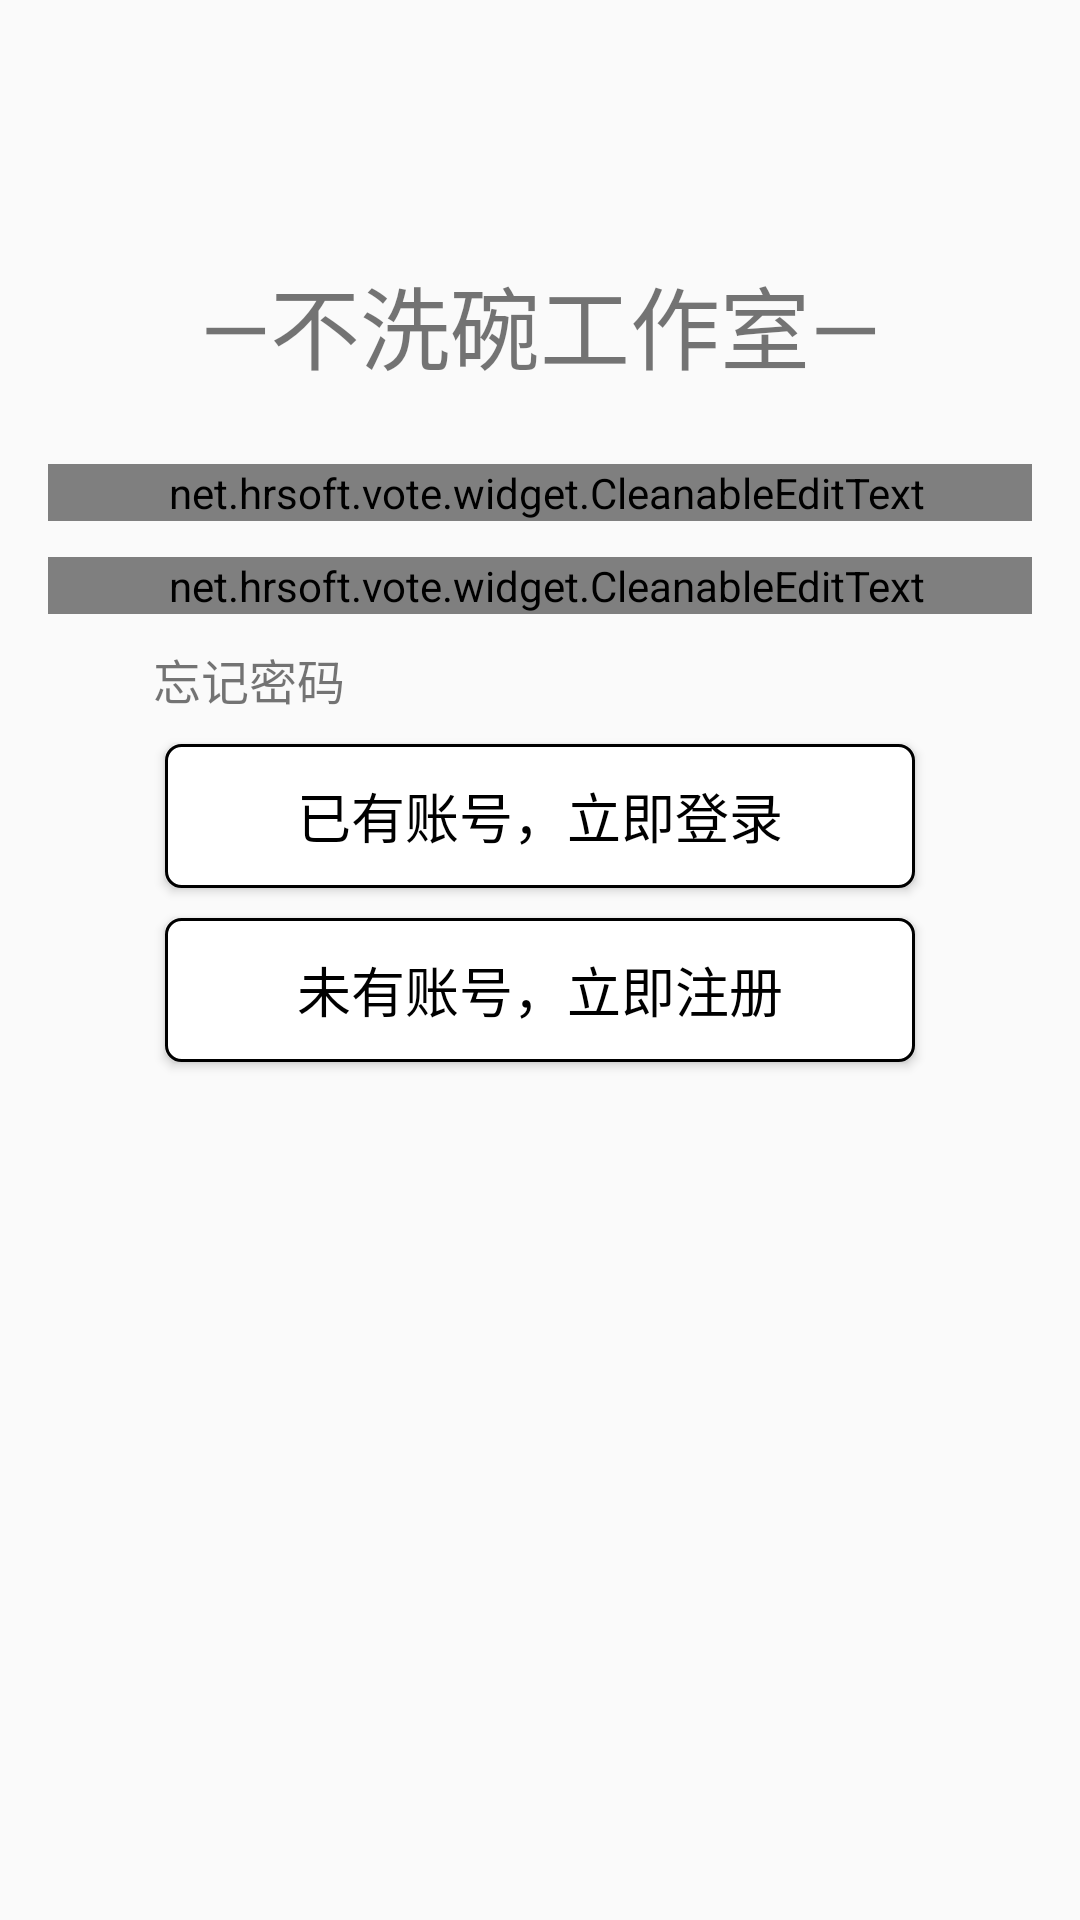

The Android layout XML behind this screen, and the referenced resources:
<!-- AndroidManifest.xml: application theme AppTheme -->
<!-- res/layout/activity_login.xml -->
<?xml version="1.0" encoding="utf-8"?>

<RelativeLayout
    xmlns:android="http://schemas.android.com/apk/res/android"
    xmlns:tools="http://schemas.android.com/tools"
    android:id="@+id/activity_login"
    android:layout_width="match_parent"
    android:layout_height="match_parent"
    android:paddingBottom="@dimen/activity_vertical_margin"
    android:paddingLeft="@dimen/activity_horizontal_margin"
    android:paddingRight="@dimen/activity_horizontal_margin"
    android:paddingTop="@dimen/activity_vertical_margin"
    tools:context="net.hrsoft.vote.account.activity.LoginActivity">
    <TextView
        android:layout_width="match_parent"
        android:layout_height="wrap_content"
        android:textSize="30sp"
        android:gravity="center"
        android:id="@+id/txt_label"
        android:layout_marginTop="@dimen/txt_label_below_toolbar_margin"
        android:text="@string/txt_login_label"/>
<net.hrsoft.vote.widget.CleanableEditText
    android:layout_width="350dp"
    android:layout_height="wrap_content"
    android:textSize="20sp"
    android:layout_below="@id/txt_label"
    android:id="@+id/edit_mobile"
    android:layout_centerHorizontal="true"
    android:paddingLeft="5dp"
    android:background="@drawable/bg_edit_login_register"
    android:layout_marginTop="25dp"
    android:hint="@string/edit_hint_mobile"/>

    <net.hrsoft.vote.widget.CleanableEditText
        android:layout_width="350dp"
        android:layout_height="wrap_content"
        android:hint="@string/edit_hint_password"
        android:paddingLeft="5dp"
        android:textSize="20sp"
        android:background="@drawable/bg_edit_login_register"
        android:layout_marginTop="12dp"
        android:id="@+id/edit_password"
        android:layout_below="@+id/edit_mobile"
        android:layout_alignLeft="@+id/edit_mobile"
        android:layout_alignStart="@+id/edit_mobile"/>
    <TextView
        android:layout_below="@id/edit_password"
        android:layout_width="wrap_content"
        android:layout_height="wrap_content"
        android:layout_marginLeft="35dp"
        android:textSize="16sp"
        android:layout_marginTop="10dp"
        android:id="@+id/txt_forget_password"
        android:text="@string/txt_login_forget_password"/>

    <Button
        android:layout_width="250dp"
        android:layout_height="wrap_content"
        android:id="@+id/btn_login"
        android:textColor="@color/text_btn_login"
        android:textSize="18sp"
        android:layout_marginTop="10dp"
        android:background="@drawable/bg_btn_login"
        android:text="@string/btn_login"
        android:layout_below="@+id/txt_forget_password"
        android:layout_alignLeft="@+id/btn_register"
        android:layout_alignStart="@+id/btn_register"/>

    <Button
        android:layout_width="250dp"
        android:layout_height="wrap_content"
        android:id="@+id/btn_register"
        android:textColor="@color/text_btn_login"
        android:background="@drawable/bg_btn_login"
        android:text="@string/btn_register"
        android:textSize="18sp"
        android:layout_marginTop="10dp"
        android:layout_below="@+id/btn_login"
        android:layout_centerHorizontal="true"/>
</RelativeLayout>
<!-- resources referenced by this layout -->
<resources>
  <color name="text_btn_login">#000000</color>
  <dimen name="activity_horizontal_margin">16dp</dimen>
  <dimen name="activity_vertical_margin">16dp</dimen>
  <dimen name="txt_label_below_toolbar_margin">70dp</dimen>
  <!-- drawable bg_btn_login (drawable) -->
  <?xml version="1.0" encoding="utf-8"?>
  
  <shape xmlns:android="http://schemas.android.com/apk/res/android" android:shape="rectangle">
      <corners android:radius="5dp"/>
      <stroke android:width="1dp" android:color="@color/colorBlack"/>
  
      <solid android:color="@color/colorWhite"/>
  </shape>
  <!-- drawable bg_edit_login_register (drawable) -->
  <?xml version="1.0" encoding="utf-8"?>
  
  <shape xmlns:android="http://schemas.android.com/apk/res/android" android:shape="rectangle">
  <corners android:radius="5dp"/>
  <stroke android:width="1dp" android:color="@color/colorBlack"/>
  </shape>
  <string name="btn_login">已有账号，立即登录</string>
  <string name="btn_register">未有账号，立即注册</string>
  <string name="edit_hint_mobile">手机号</string>
  <string name="edit_hint_password">密码</string>
  <string name="txt_login_forget_password">忘记密码</string>
  <string name="txt_login_label">—不洗碗工作室—</string>
  <style name="AppTheme" parent="Theme.AppCompat.Light.NoActionBar">
          
          <item name="colorPrimary">@color/colorPrimary</item>
          <item name="colorPrimaryDark">@color/colorBlack</item>
          <item name="colorAccent">@color/colorBrown</item>
      </style>
  <color name="colorBlack">#000000</color>
  <color name="colorWhite">#FFFFFF</color>
  <color name="colorPrimary">#3F51B5</color>
  <color name="colorBrown">#b88819</color>
</resources>
